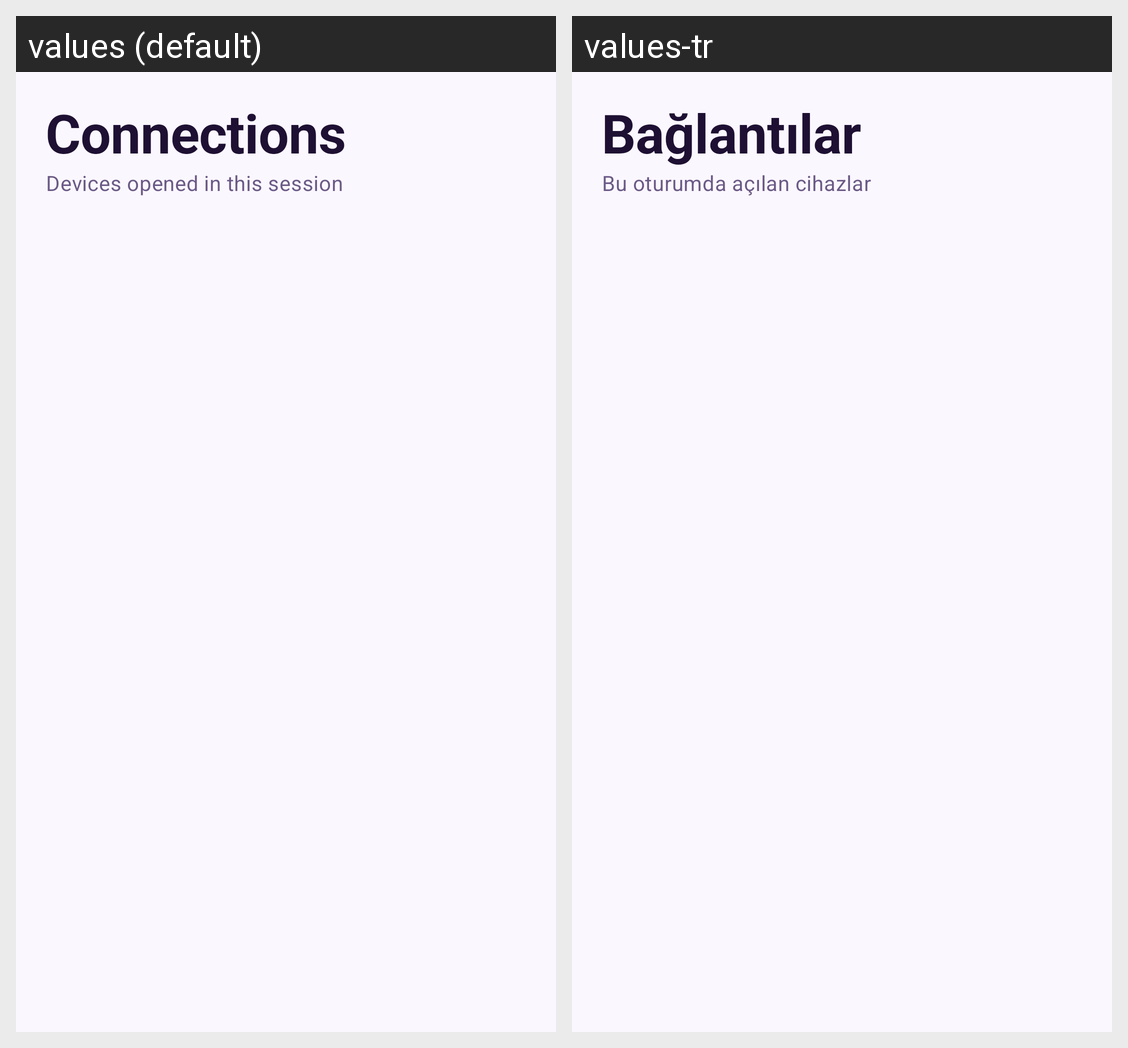

The same Android screen rendered under two of its app's locales, left to right. List the strings drawn on it with the default value and each locale's translation.
Android screen res/layout/fragment_connections.xml rendered under 2 locales, left to right: values (default), values-tr. Device: Nexus 5 (rendered at 1080×1920; each locale shown at half size, 540×960, under a caption strip naming it); theme Theme.Blipwave.
Strings drawn on this screen, with the default value and each locale's value (text and hints the layout hard-codes, and strings that could not be matched under every locale, appear in the picture but are not listed):

nav_connections
  values: Connections
  values-tr: Bağlantılar

connections_subtitle
  values: Devices opened in this session
  values-tr: Bu oturumda açılan cihazlar
